2-way image classification set "data" from GitHub (bhavesh0706/TB-Screen-AI); label vocabulary: normal, tuberculosis.

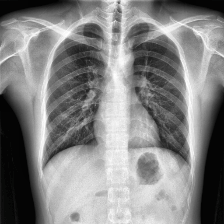
Label: normal

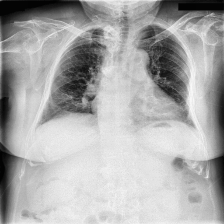
Label: tuberculosis

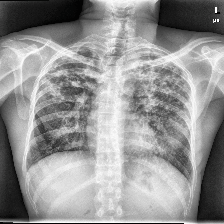
Label: tuberculosis

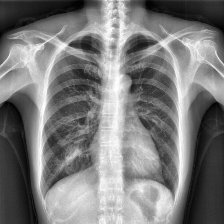
Label: normal

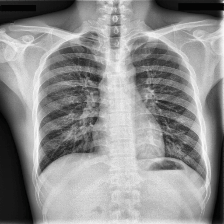
Label: tuberculosis

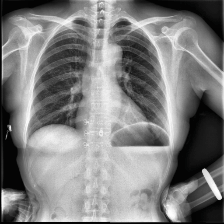
Label: normal
